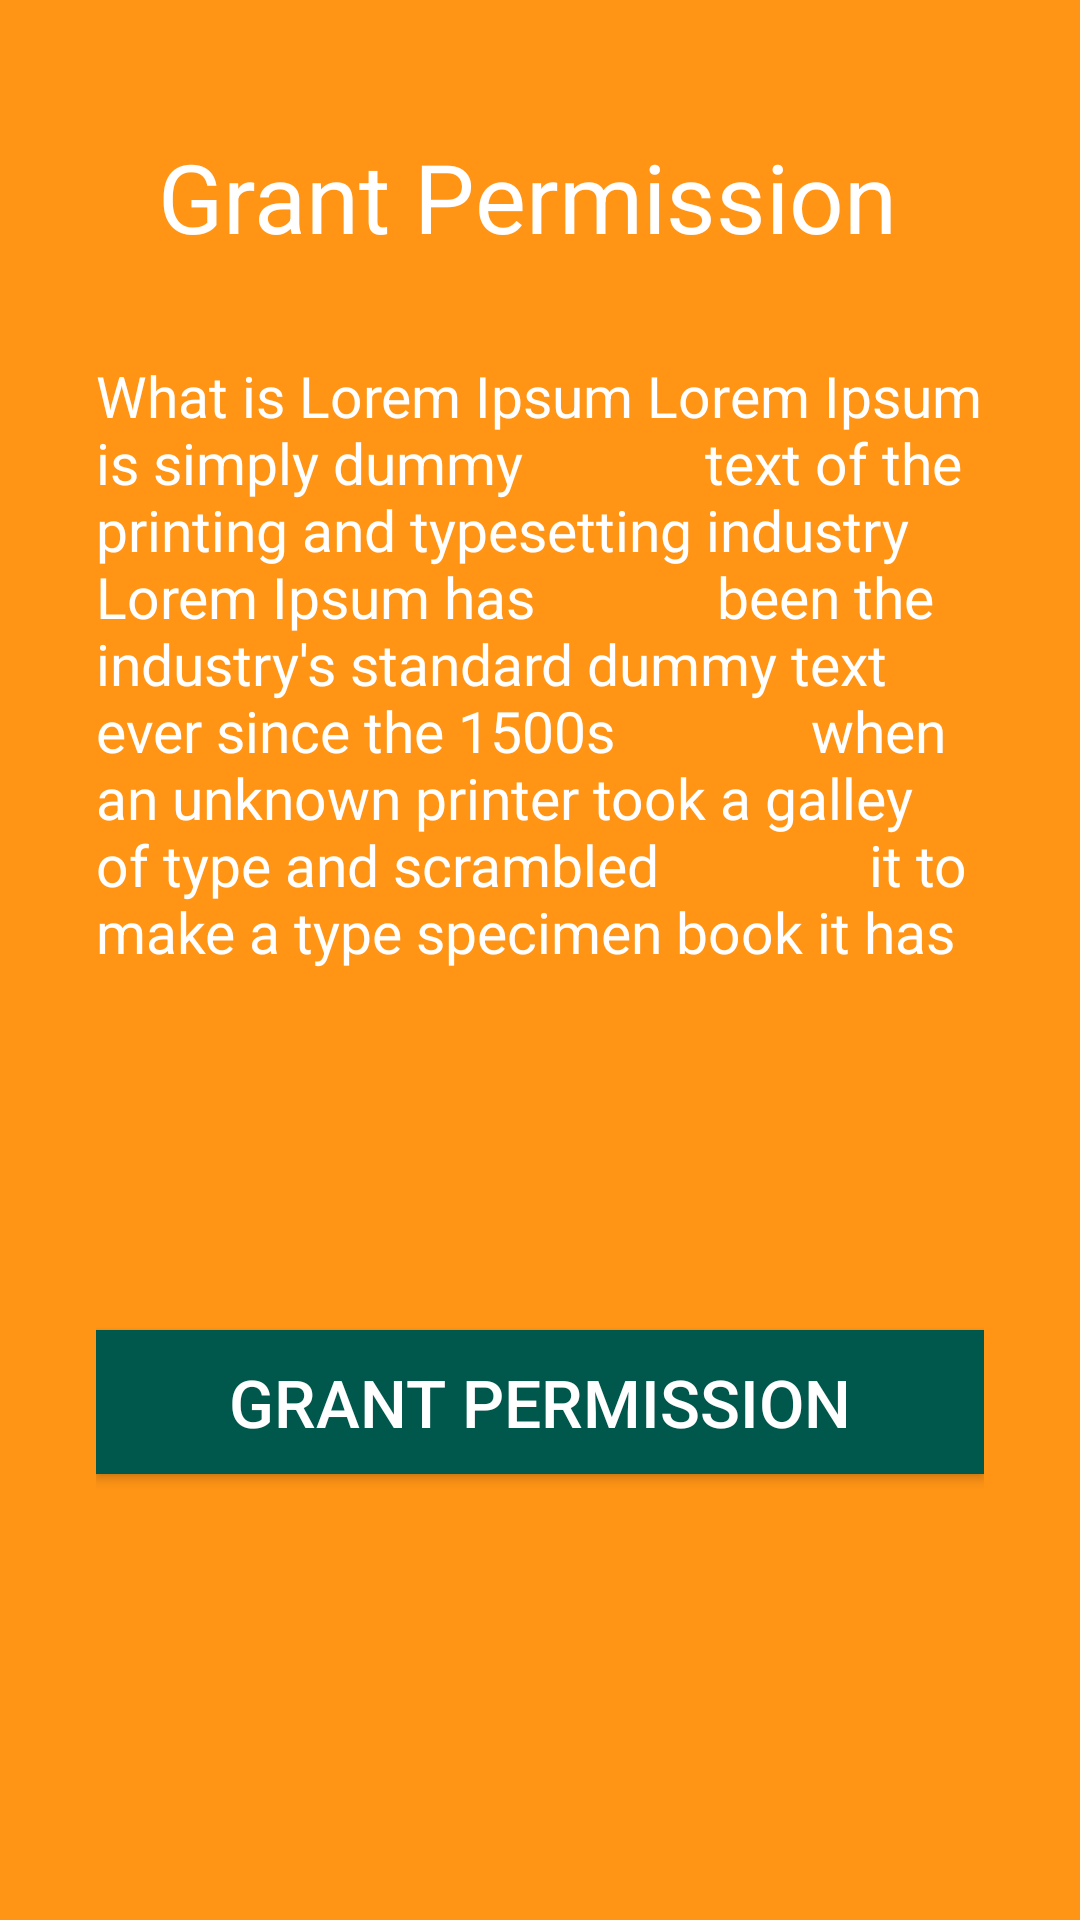

Layout XML and referenced resources for this Android screen:
<!-- AndroidManifest.xml: application theme AppTheme -->
<!-- res/layout/activity_google_location.xml -->
<?xml version="1.0" encoding="utf-8"?>
<RelativeLayout xmlns:android="http://schemas.android.com/apk/res/android"
    xmlns:tools="http://schemas.android.com/tools"
    android:layout_width="match_parent"
    android:layout_height="match_parent"
    android:background="@color/colorSignTwo"
    android:padding="32dp"
    tools:context=".GoogleLocation">

    <LinearLayout
        android:id="@+id/layout_id"
        android:layout_width="match_parent"
        android:layout_height="wrap_content"
        android:gravity="center_horizontal"
        android:orientation="vertical">

        <ImageView
            android:layout_width="wrap_content"
            android:layout_height="wrap_content"
            android:src="@drawable/logo"


            />

        <TextView
            android:layout_width="wrap_content"
            android:layout_height="wrap_content"
            android:layout_marginTop="12dp"
            android:text="Grant Permission "
            android:textColor="#fff"
            android:textSize="32dp" />

        <TextView
            android:layout_width="wrap_content"
            android:layout_height="wrap_content"
            android:layout_marginTop="32dp"
            android:gravity="left"
            android:text="What is Lorem Ipsum Lorem Ipsum is simply dummy
            text of the printing and typesetting industry Lorem Ipsum has
            been the industry's standard dummy text ever since the 1500s
             when an unknown printer took a galley of type and scrambled
              it to make a type specimen book it has"
            android:textColor="#fff"
            android:textSize="19dp"
            android:textStyle="normal" />

    </LinearLayout>

    <Button
        android:id="@+id/grant_btn"
        android:layout_width="match_parent"
        android:layout_height="wrap_content"
        android:layout_below="@+id/layout_id"
        android:layout_gravity="bottom"
        android:layout_marginTop="120dp"
        android:background="@color/colorPrimaryDark"
        android:text="Grant Permission"
        android:textColor="#fff"
        android:textSize="22dp" />

</RelativeLayout>
<!-- resources referenced by this layout -->
<resources>
  <color name="colorPrimaryDark">#00574B</color>
  <color name="colorSignTwo">#ff9415</color>
  <style name="AppTheme" parent="Theme.AppCompat.Light.NoActionBar">
          
          <item name="colorPrimary">@color/colorPrimary</item>
          <item name="colorPrimaryDark">@color/transparentColor</item>
          <item name="colorAccent">@color/colorAccent</item>
      </style>
  <color name="colorPrimary">#008577</color>
  <color name="transparentColor">#00ffffff</color>
  <color name="colorAccent">#D81B60</color>
</resources>
